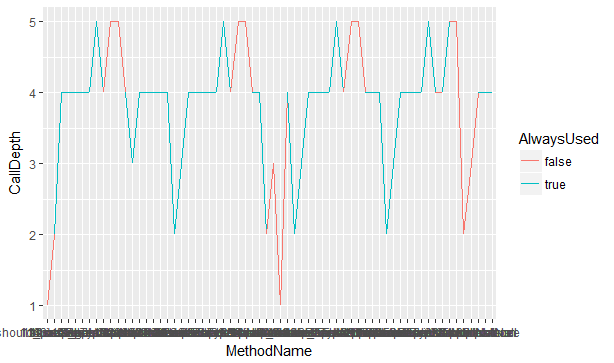

Data behind this chart, as committed beside it:
MethodName, CallDepth, AlwaysUsed
0.should_pass_actual, 1, false
1.assertThat, 2, true
2.assertThat, 3, true
3.instance, 4, true
4.instance, 4, true
5.lineSeparator, 4, true
6.instance, 4, true
7.comparison, 4, true
8.instance, 4, true
9.instance, 4, true
10.instance, 4, true
11.lineSeparator, 4, true
12.get, 4, true
13.representation, 4, true
14.useRepresentation, 4, true
15.checkNotNull, 5, true
16.defaultTypeComparators, 4, false
17.put, 5, false
18.put, 5, false
19.instance, 4, true
20.instance, 4, true
21.instance, 4, true
22.instance, 4, true
23.instance, 4, true
24.instance, 4, true
25.assertThat, 2, true
26.assertThat, 3, true
27.instance, 4, true
28.instance, 4, true
29.representation, 4, true
30.useRepresentation, 4, true
31.checkNotNull, 5, true
32.defaultTypeComparators, 4, false
33.put, 5, false
34.put, 5, false
35.instance, 4, true
36.instance, 4, true
37.isSameAs, 2, false
38.assertSame, 3, false
39.should_create_Assert, 1, false
40.assertThat, 2, true
41.assertThat, 3, true
42.instance, 4, true
43.instance, 4, true
44.representation, 4, true
45.useRepresentation, 4, true
46.checkNotNull, 5, true
47.defaultTypeComparators, 4, false
48.put, 5, false
49.put, 5, false
50.instance, 4, true
51.instance, 4, true
52.assertThat, 2, true
53.assertThat, 3, true
54.instance, 4, true
55.instance, 4, true
56.representation, 4, true
57.useRepresentation, 4, true
58.checkNotNull, 5, true
59.defaultTypeComparators, 4, false
... 4 more rows
